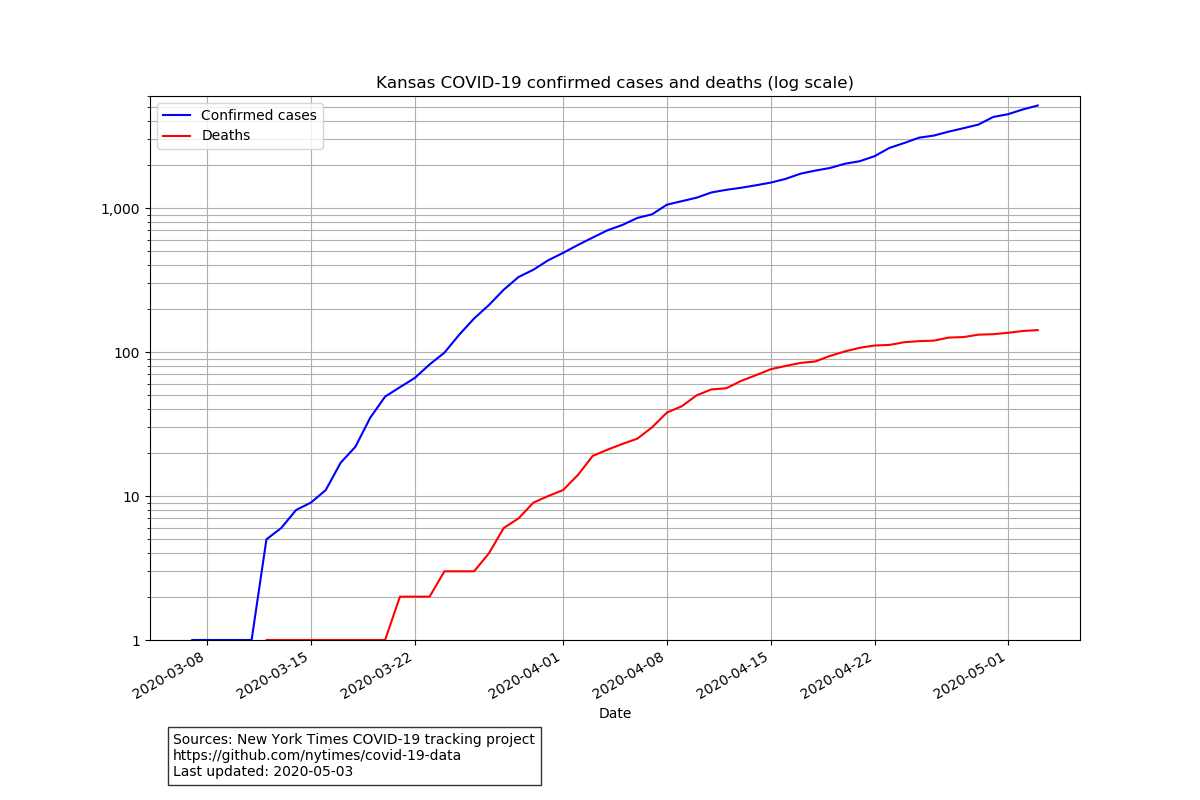

Source data for this figure (header and first rows):
date, cases, deaths
2020-03-07, 1, 0
2020-03-08, 1, 0
2020-03-09, 1, 0
2020-03-10, 1, 0
2020-03-11, 1, 0
2020-03-12, 5, 1
2020-03-13, 6, 1
2020-03-14, 8, 1
2020-03-15, 9, 1
2020-03-16, 11, 1
2020-03-17, 17, 1
2020-03-18, 22, 1
2020-03-19, 35, 1
2020-03-20, 49, 1
2020-03-21, 57, 2
2020-03-22, 66, 2
2020-03-23, 82, 2
2020-03-24, 99, 3
2020-03-25, 132, 3
2020-03-26, 171, 3
2020-03-27, 212, 4
2020-03-28, 271, 6
2020-03-29, 332, 7
2020-03-30, 373, 9
2020-03-31, 434, 10
2020-04-01, 488, 11
2020-04-02, 554, 14
2020-04-03, 624, 19
2020-04-04, 701, 21
2020-04-05, 763, 23
2020-04-06, 853, 25
2020-04-07, 905, 30
2020-04-08, 1055, 38
2020-04-09, 1116, 42
2020-04-10, 1180, 50
2020-04-11, 1283, 55
2020-04-12, 1338, 56
2020-04-13, 1383, 63
2020-04-14, 1439, 69
2020-04-15, 1502, 76
2020-04-16, 1594, 80
2020-04-17, 1731, 84
2020-04-18, 1820, 86
2020-04-19, 1898, 94
2020-04-20, 2031, 101
2020-04-21, 2115, 107
2020-04-22, 2292, 111
2020-04-23, 2615, 112
2020-04-24, 2830, 117
2020-04-25, 3081, 119
2020-04-26, 3188, 120
2020-04-27, 3393, 126
2020-04-28, 3587, 127
2020-04-29, 3799, 132
2020-04-30, 4291, 133
2020-05-01, 4486, 136
2020-05-02, 4838, 140
2020-05-03, 5156, 142
